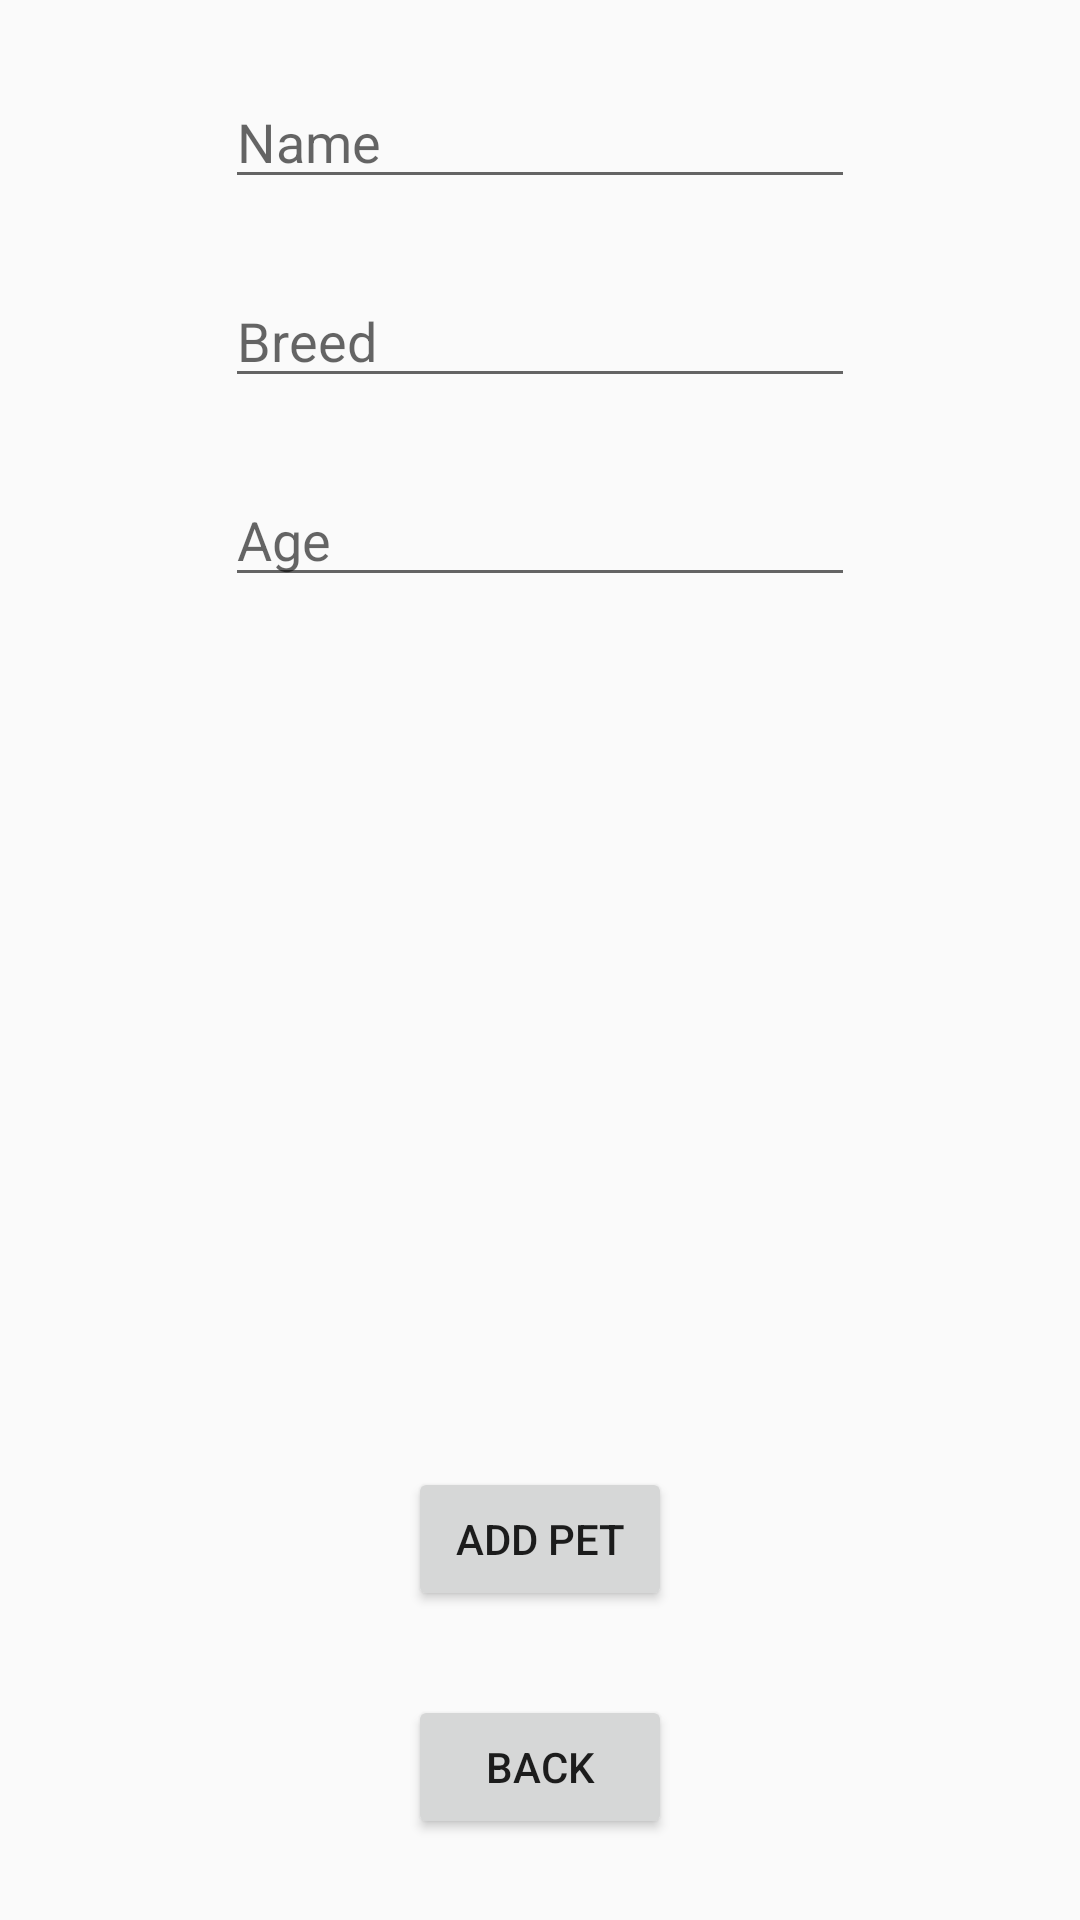

Write the Android layout XML for this screen, with the resource values it uses.
<!-- AndroidManifest.xml: activity theme AppTheme.NoActionBar -->
<!-- res/layout/activity_main.xml -->
<?xml version="1.0" encoding="utf-8"?>
<RelativeLayout xmlns:android="http://schemas.android.com/apk/res/android"
    xmlns:tools="http://schemas.android.com/tools"
    android:id="@+id/activity_main"
    android:layout_width="match_parent"
    android:layout_height="match_parent"
    android:paddingBottom="@dimen/activity_vertical_margin"
    android:paddingLeft="@dimen/activity_horizontal_margin"
    android:paddingRight="@dimen/activity_horizontal_margin"
    android:paddingTop="@dimen/activity_vertical_margin"
    tools:context="com.example.zeid.lab5.MainActivity">


    <Button
        android:text="Back"
        android:layout_width="wrap_content"
        android:layout_height="wrap_content"
        android:id="@+id/button3"
        android:onClick="backButtonPressed"
        android:layout_alignParentBottom="true"
        android:layout_alignStart="@+id/button"
        android:layout_marginBottom="27dp" />

    <EditText
        android:layout_width="wrap_content"
        android:layout_height="wrap_content"
        android:inputType="textPersonName"
        android:hint="Age"
        android:ems="10"
        android:id="@+id/AgeText"
        android:layout_marginTop="25dp"
        android:layout_below="@+id/BreedText"
        android:layout_centerHorizontal="true" />

    <EditText
        android:layout_width="wrap_content"
        android:layout_height="wrap_content"
        android:inputType="textPersonName"
        android:hint="Breed"
        android:ems="10"
        android:id="@+id/BreedText"
        android:layout_marginTop="25dp"
        android:layout_below="@+id/NameText"
        android:layout_alignStart="@+id/AgeText" />

    <EditText
        android:layout_width="wrap_content"
        android:layout_height="wrap_content"
        android:inputType="textPersonName"
        android:hint="Name"
        android:ems="10"
        android:id="@+id/NameText"
        android:layout_marginTop="25dp"
        android:layout_alignParentTop="true"
        android:layout_alignStart="@+id/BreedText" />

    <Button
        android:text="Add Pet"
        android:layout_width="wrap_content"
        android:layout_height="wrap_content"
        android:id="@+id/button"
        android:onClick="addPetButtonPressed"
        android:layout_marginBottom="28dp"
        android:layout_above="@+id/button3"
        android:layout_centerHorizontal="true" />

</RelativeLayout>
<!-- resources referenced by this layout -->
<resources>
  <style name="AppTheme.NoActionBar">
          <item name="windowActionBar">false</item>
          <item name="windowNoTitle">true</item>
      </style>
</resources>
